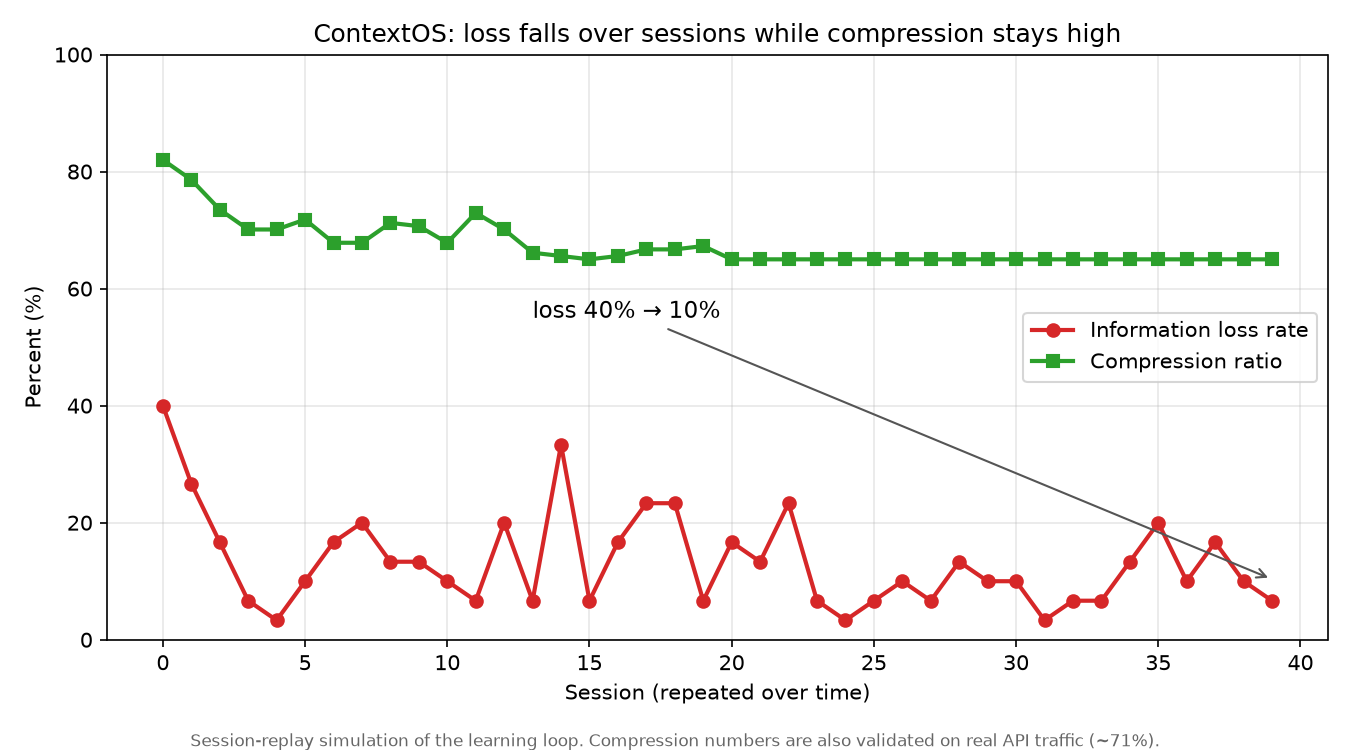

The data file committed next to this chart (first rows):
session_index, loss_rate, compression_ratio, tokens_before, tokens_after, loss_events
0, 0.4000, 0.8200, 24000, 4320, 12
1, 0.2667, 0.7860, 24000, 5136, 8
2, 0.1667, 0.7350, 24000, 6360, 5
3, 0.0667, 0.7010, 24000, 7176, 2
4, 0.0333, 0.7010, 24000, 7176, 1
5, 0.1000, 0.7180, 24000, 6768, 3
6, 0.1667, 0.6783, 24000, 7720, 5
7, 0.2000, 0.6783, 24000, 7720, 6
8, 0.1333, 0.7123, 24000, 6904, 4
9, 0.1333, 0.7067, 24000, 7040, 4
10, 0.1000, 0.6783, 24000, 7720, 3
11, 0.0667, 0.7293, 24000, 6496, 2
12, 0.2000, 0.7010, 24000, 7176, 6
13, 0.0667, 0.6613, 24000, 8128, 2
14, 0.3333, 0.6557, 24000, 8264, 10
15, 0.0667, 0.6500, 24000, 8400, 2
16, 0.1667, 0.6557, 24000, 8264, 5
17, 0.2333, 0.6670, 24000, 7992, 7
18, 0.2333, 0.6670, 24000, 7992, 7
19, 0.0667, 0.6727, 24000, 7856, 2
20, 0.1667, 0.6500, 24000, 8400, 5
21, 0.1333, 0.6500, 24000, 8400, 4
22, 0.2333, 0.6500, 24000, 8400, 7
23, 0.0667, 0.6500, 24000, 8400, 2
24, 0.0333, 0.6500, 24000, 8400, 1
25, 0.0667, 0.6500, 24000, 8400, 2
26, 0.1000, 0.6500, 24000, 8400, 3
27, 0.0667, 0.6500, 24000, 8400, 2
28, 0.1333, 0.6500, 24000, 8400, 4
29, 0.1000, 0.6500, 24000, 8400, 3
30, 0.1000, 0.6500, 24000, 8400, 3
31, 0.0333, 0.6500, 24000, 8400, 1
32, 0.0667, 0.6500, 24000, 8400, 2
33, 0.0667, 0.6500, 24000, 8400, 2
34, 0.1333, 0.6500, 24000, 8400, 4
35, 0.2000, 0.6500, 24000, 8400, 6
36, 0.1000, 0.6500, 24000, 8400, 3
37, 0.1667, 0.6500, 24000, 8400, 5
38, 0.1000, 0.6500, 24000, 8400, 3
39, 0.0667, 0.6500, 24000, 8400, 2
